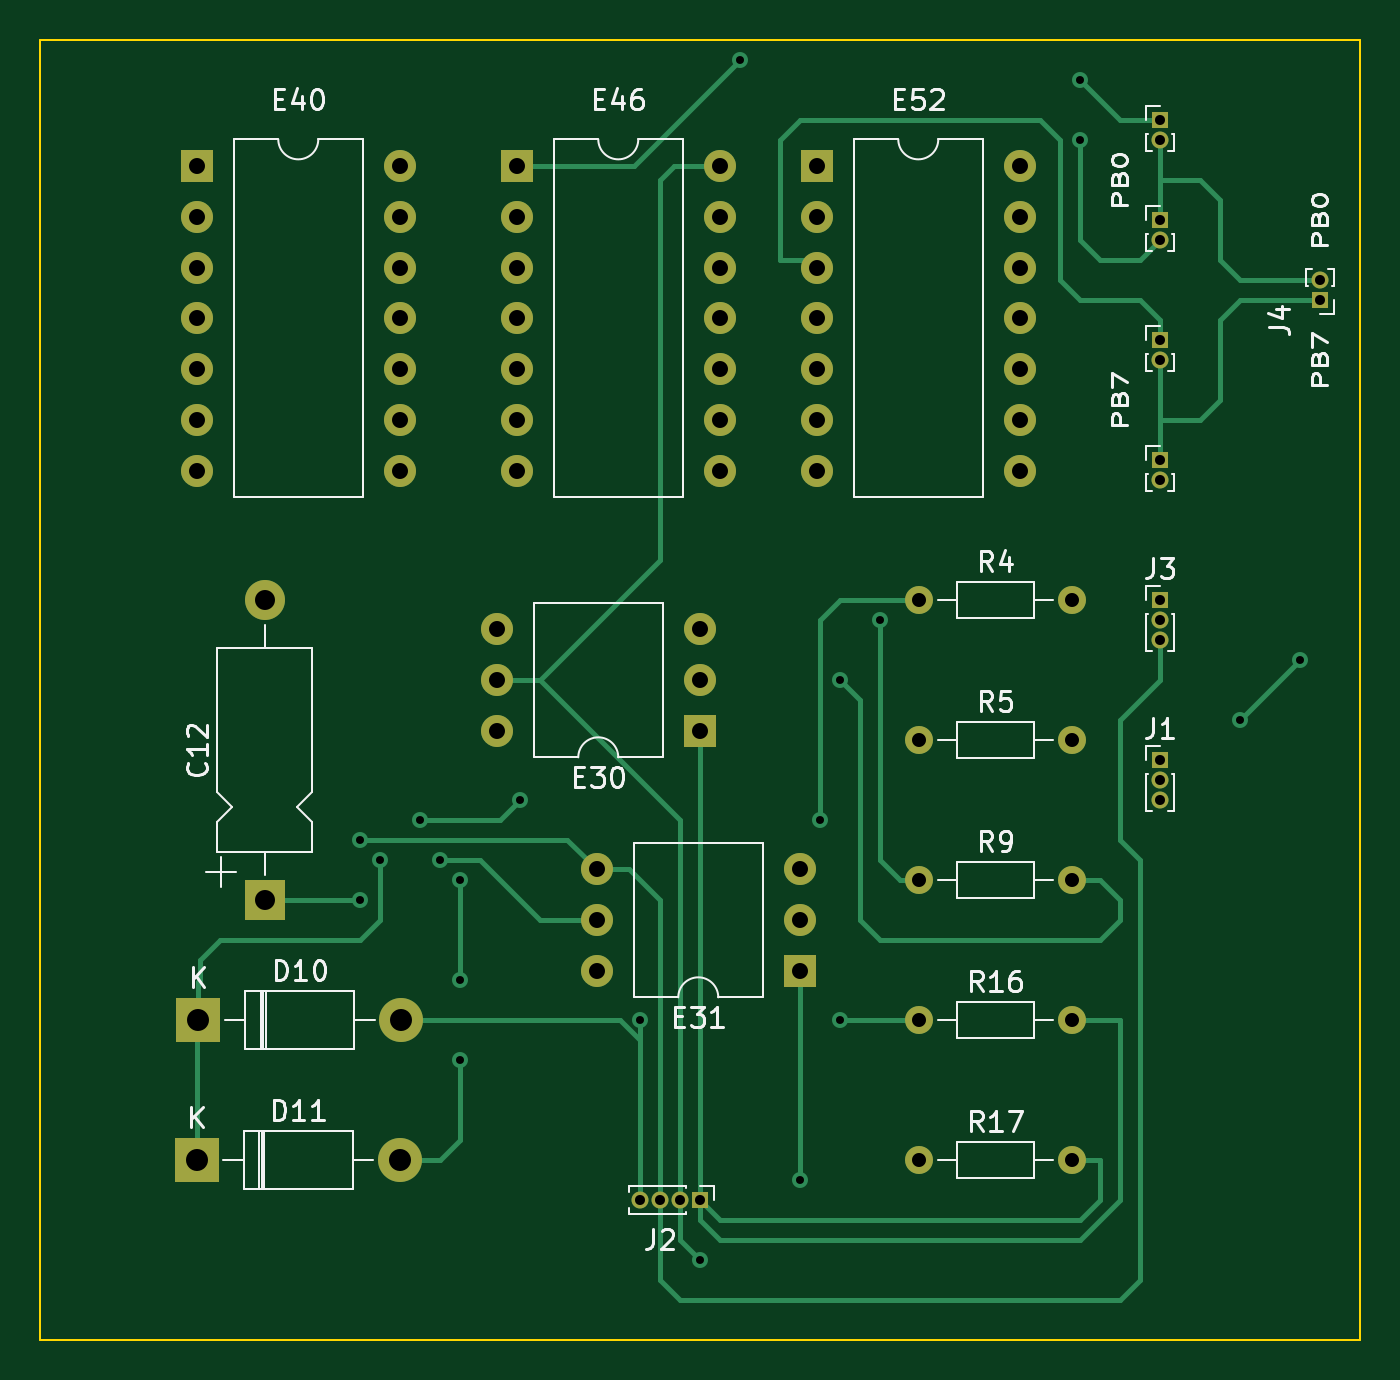
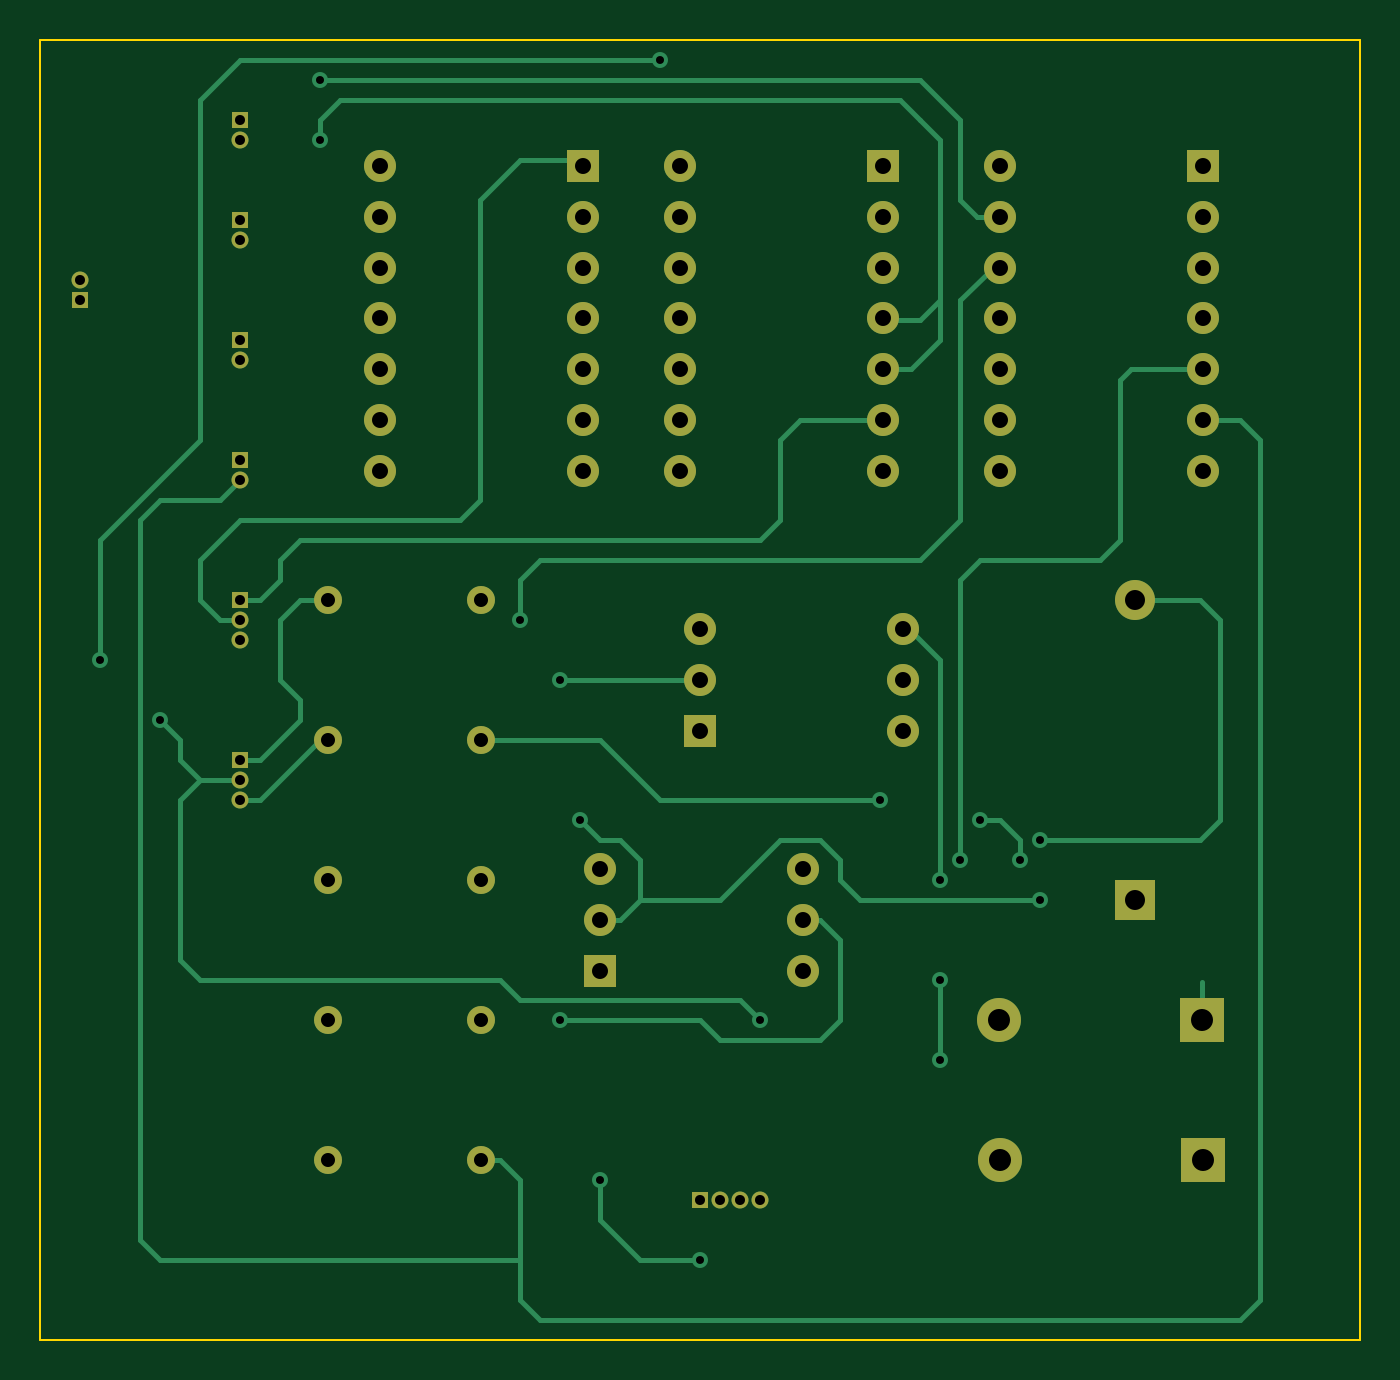
Circuit board: 11 layer files. Board 66.0 x 65.0 mm.
- bottom_copper: rs232-B_Cu.gbr (15840 bytes)
- bottom_mask: rs232-B_Mask.gbr (3622 bytes)
- paste: rs232-B_Paste.gbr (452 bytes)
- bottom_silk: rs232-B_Silkscreen.gbr (453 bytes)
- outline: rs232-Edge_Cuts.gbr (609 bytes)
- top_copper: rs232-F_Cu.gbr (14583 bytes)
- top_mask: rs232-F_Mask.gbr (3622 bytes)
- paste: rs232-F_Paste.gbr (452 bytes)
- top_silk: rs232-F_Silkscreen.gbr (38443 bytes)
- drill: rs232-NPTH.drl (276 bytes)
- drill: rs232-PTH.drl (2366 bytes)

=== bottom_copper: rs232-B_Cu.gbr (15840 bytes, source omitted) ===
=== bottom_mask: rs232-B_Mask.gbr ===
%TF.GenerationSoftware,KiCad,Pcbnew,7.0.1-0*%
%TF.CreationDate,2023-05-12T11:35:50+01:00*%
%TF.ProjectId,rs232,72733233-322e-46b6-9963-61645f706362,rev?*%
%TF.SameCoordinates,Original*%
%TF.FileFunction,Soldermask,Bot*%
%TF.FilePolarity,Negative*%
%FSLAX46Y46*%
G04 Gerber Fmt 4.6, Leading zero omitted, Abs format (unit mm)*
G04 Created by KiCad (PCBNEW 7.0.1-0) date 2023-05-12 11:35:50*
%MOMM*%
%LPD*%
G01*
G04 APERTURE LIST*
%ADD10R,0.850000X0.850000*%
%ADD11O,0.850000X0.850000*%
%ADD12C,1.400000*%
%ADD13O,1.400000X1.400000*%
%ADD14R,1.600000X1.600000*%
%ADD15O,1.600000X1.600000*%
%ADD16R,2.200000X2.200000*%
%ADD17O,2.200000X2.200000*%
%ADD18R,2.000000X2.000000*%
%ADD19O,2.000000X2.000000*%
G04 APERTURE END LIST*
D10*
%TO.C,TSC1*%
X233000000Y-99000000D03*
D11*
X233000000Y-100000000D03*
%TD*%
D10*
%TO.C,TSC4*%
X233000000Y-105000000D03*
D11*
X233000000Y-106000000D03*
%TD*%
D10*
%TO.C,TSC3*%
X233000000Y-88000000D03*
D11*
X233000000Y-89000000D03*
%TD*%
D10*
%TO.C,TSC2*%
X233000000Y-93000000D03*
D11*
X233000000Y-94000000D03*
%TD*%
D12*
%TO.C,R4*%
X220980000Y-112000000D03*
D13*
X228600000Y-112000000D03*
%TD*%
D14*
%TO.C,E40*%
X184840000Y-90300000D03*
D15*
X184840000Y-92840000D03*
X184840000Y-95380000D03*
X184840000Y-97920000D03*
X184840000Y-100460000D03*
X184840000Y-103000000D03*
X184840000Y-105540000D03*
X195000000Y-105540000D03*
X195000000Y-103000000D03*
X195000000Y-100460000D03*
X195000000Y-97920000D03*
X195000000Y-95380000D03*
X195000000Y-92840000D03*
X195000000Y-90300000D03*
%TD*%
D14*
%TO.C,E31*%
X215000000Y-130540000D03*
D15*
X215000000Y-128000000D03*
X215000000Y-125460000D03*
X204840000Y-125460000D03*
X204840000Y-128000000D03*
X204840000Y-130540000D03*
%TD*%
D10*
%TO.C,J1*%
X233000000Y-120000000D03*
D11*
X233000000Y-121000000D03*
X233000000Y-122000000D03*
%TD*%
D10*
%TO.C,J4*%
X241000000Y-97000000D03*
D11*
X241000000Y-96000000D03*
%TD*%
D14*
%TO.C,E52*%
X215840000Y-90300000D03*
D15*
X215840000Y-92840000D03*
X215840000Y-95380000D03*
X215840000Y-97920000D03*
X215840000Y-100460000D03*
X215840000Y-103000000D03*
X215840000Y-105540000D03*
X226000000Y-105540000D03*
X226000000Y-103000000D03*
X226000000Y-100460000D03*
X226000000Y-97920000D03*
X226000000Y-95380000D03*
X226000000Y-92840000D03*
X226000000Y-90300000D03*
%TD*%
D14*
%TO.C,E46*%
X200840000Y-90300000D03*
D15*
X200840000Y-92840000D03*
X200840000Y-95380000D03*
X200840000Y-97920000D03*
X200840000Y-100460000D03*
X200840000Y-103000000D03*
X200840000Y-105540000D03*
X211000000Y-105540000D03*
X211000000Y-103000000D03*
X211000000Y-100460000D03*
X211000000Y-97920000D03*
X211000000Y-95380000D03*
X211000000Y-92840000D03*
X211000000Y-90300000D03*
%TD*%
D16*
%TO.C,D11*%
X184840000Y-140000000D03*
D17*
X195000000Y-140000000D03*
%TD*%
D12*
%TO.C,R5*%
X220980000Y-119000000D03*
D13*
X228600000Y-119000000D03*
%TD*%
D10*
%TO.C,J3*%
X233000000Y-112000000D03*
D11*
X233000000Y-113000000D03*
X233000000Y-114000000D03*
%TD*%
D18*
%TO.C,C12*%
X188242500Y-127000000D03*
D19*
X188242500Y-112000000D03*
%TD*%
D14*
%TO.C,E30*%
X210000000Y-118540000D03*
D15*
X210000000Y-116000000D03*
X210000000Y-113460000D03*
X199840000Y-113460000D03*
X199840000Y-116000000D03*
X199840000Y-118540000D03*
%TD*%
D12*
%TO.C,R16*%
X220980000Y-133000000D03*
D13*
X228600000Y-133000000D03*
%TD*%
D12*
%TO.C,R9*%
X220980000Y-126000000D03*
D13*
X228600000Y-126000000D03*
%TD*%
D10*
%TO.C,J2*%
X210000000Y-142000000D03*
D11*
X209000000Y-142000000D03*
X208000000Y-142000000D03*
X207000000Y-142000000D03*
%TD*%
D16*
%TO.C,D10*%
X184920000Y-133000000D03*
D17*
X195080000Y-133000000D03*
%TD*%
D12*
%TO.C,R17*%
X220980000Y-140000000D03*
D13*
X228600000Y-140000000D03*
%TD*%
M02*

=== paste: rs232-B_Paste.gbr ===
%TF.GenerationSoftware,KiCad,Pcbnew,7.0.1-0*%
%TF.CreationDate,2023-05-12T11:35:49+01:00*%
%TF.ProjectId,rs232,72733233-322e-46b6-9963-61645f706362,rev?*%
%TF.SameCoordinates,Original*%
%TF.FileFunction,Paste,Bot*%
%TF.FilePolarity,Positive*%
%FSLAX46Y46*%
G04 Gerber Fmt 4.6, Leading zero omitted, Abs format (unit mm)*
G04 Created by KiCad (PCBNEW 7.0.1-0) date 2023-05-12 11:35:49*
%MOMM*%
%LPD*%
G01*
G04 APERTURE LIST*
G04 APERTURE END LIST*
M02*

=== bottom_silk: rs232-B_Silkscreen.gbr ===
%TF.GenerationSoftware,KiCad,Pcbnew,7.0.1-0*%
%TF.CreationDate,2023-05-12T11:35:50+01:00*%
%TF.ProjectId,rs232,72733233-322e-46b6-9963-61645f706362,rev?*%
%TF.SameCoordinates,Original*%
%TF.FileFunction,Legend,Bot*%
%TF.FilePolarity,Positive*%
%FSLAX46Y46*%
G04 Gerber Fmt 4.6, Leading zero omitted, Abs format (unit mm)*
G04 Created by KiCad (PCBNEW 7.0.1-0) date 2023-05-12 11:35:50*
%MOMM*%
%LPD*%
G01*
G04 APERTURE LIST*
G04 APERTURE END LIST*
M02*

=== outline: rs232-Edge_Cuts.gbr ===
%TF.GenerationSoftware,KiCad,Pcbnew,7.0.1-0*%
%TF.CreationDate,2023-05-12T11:35:50+01:00*%
%TF.ProjectId,rs232,72733233-322e-46b6-9963-61645f706362,rev?*%
%TF.SameCoordinates,Original*%
%TF.FileFunction,Profile,NP*%
%FSLAX46Y46*%
G04 Gerber Fmt 4.6, Leading zero omitted, Abs format (unit mm)*
G04 Created by KiCad (PCBNEW 7.0.1-0) date 2023-05-12 11:35:50*
%MOMM*%
%LPD*%
G01*
G04 APERTURE LIST*
%TA.AperFunction,Profile*%
%ADD10C,0.100000*%
%TD*%
G04 APERTURE END LIST*
D10*
X177000000Y-84000000D02*
X243000000Y-84000000D01*
X243000000Y-149000000D01*
X177000000Y-149000000D01*
X177000000Y-84000000D01*
M02*

=== top_copper: rs232-F_Cu.gbr (14583 bytes, source omitted) ===
=== top_mask: rs232-F_Mask.gbr ===
%TF.GenerationSoftware,KiCad,Pcbnew,7.0.1-0*%
%TF.CreationDate,2023-05-12T11:35:50+01:00*%
%TF.ProjectId,rs232,72733233-322e-46b6-9963-61645f706362,rev?*%
%TF.SameCoordinates,Original*%
%TF.FileFunction,Soldermask,Top*%
%TF.FilePolarity,Negative*%
%FSLAX46Y46*%
G04 Gerber Fmt 4.6, Leading zero omitted, Abs format (unit mm)*
G04 Created by KiCad (PCBNEW 7.0.1-0) date 2023-05-12 11:35:50*
%MOMM*%
%LPD*%
G01*
G04 APERTURE LIST*
%ADD10R,0.850000X0.850000*%
%ADD11O,0.850000X0.850000*%
%ADD12C,1.400000*%
%ADD13O,1.400000X1.400000*%
%ADD14R,1.600000X1.600000*%
%ADD15O,1.600000X1.600000*%
%ADD16R,2.200000X2.200000*%
%ADD17O,2.200000X2.200000*%
%ADD18R,2.000000X2.000000*%
%ADD19O,2.000000X2.000000*%
G04 APERTURE END LIST*
D10*
%TO.C,TSC1*%
X233000000Y-99000000D03*
D11*
X233000000Y-100000000D03*
%TD*%
D10*
%TO.C,TSC4*%
X233000000Y-105000000D03*
D11*
X233000000Y-106000000D03*
%TD*%
D10*
%TO.C,TSC3*%
X233000000Y-88000000D03*
D11*
X233000000Y-89000000D03*
%TD*%
D10*
%TO.C,TSC2*%
X233000000Y-93000000D03*
D11*
X233000000Y-94000000D03*
%TD*%
D12*
%TO.C,R4*%
X220980000Y-112000000D03*
D13*
X228600000Y-112000000D03*
%TD*%
D14*
%TO.C,E40*%
X184840000Y-90300000D03*
D15*
X184840000Y-92840000D03*
X184840000Y-95380000D03*
X184840000Y-97920000D03*
X184840000Y-100460000D03*
X184840000Y-103000000D03*
X184840000Y-105540000D03*
X195000000Y-105540000D03*
X195000000Y-103000000D03*
X195000000Y-100460000D03*
X195000000Y-97920000D03*
X195000000Y-95380000D03*
X195000000Y-92840000D03*
X195000000Y-90300000D03*
%TD*%
D14*
%TO.C,E31*%
X215000000Y-130540000D03*
D15*
X215000000Y-128000000D03*
X215000000Y-125460000D03*
X204840000Y-125460000D03*
X204840000Y-128000000D03*
X204840000Y-130540000D03*
%TD*%
D10*
%TO.C,J1*%
X233000000Y-120000000D03*
D11*
X233000000Y-121000000D03*
X233000000Y-122000000D03*
%TD*%
D10*
%TO.C,J4*%
X241000000Y-97000000D03*
D11*
X241000000Y-96000000D03*
%TD*%
D14*
%TO.C,E52*%
X215840000Y-90300000D03*
D15*
X215840000Y-92840000D03*
X215840000Y-95380000D03*
X215840000Y-97920000D03*
X215840000Y-100460000D03*
X215840000Y-103000000D03*
X215840000Y-105540000D03*
X226000000Y-105540000D03*
X226000000Y-103000000D03*
X226000000Y-100460000D03*
X226000000Y-97920000D03*
X226000000Y-95380000D03*
X226000000Y-92840000D03*
X226000000Y-90300000D03*
%TD*%
D14*
%TO.C,E46*%
X200840000Y-90300000D03*
D15*
X200840000Y-92840000D03*
X200840000Y-95380000D03*
X200840000Y-97920000D03*
X200840000Y-100460000D03*
X200840000Y-103000000D03*
X200840000Y-105540000D03*
X211000000Y-105540000D03*
X211000000Y-103000000D03*
X211000000Y-100460000D03*
X211000000Y-97920000D03*
X211000000Y-95380000D03*
X211000000Y-92840000D03*
X211000000Y-90300000D03*
%TD*%
D16*
%TO.C,D11*%
X184840000Y-140000000D03*
D17*
X195000000Y-140000000D03*
%TD*%
D12*
%TO.C,R5*%
X220980000Y-119000000D03*
D13*
X228600000Y-119000000D03*
%TD*%
D10*
%TO.C,J3*%
X233000000Y-112000000D03*
D11*
X233000000Y-113000000D03*
X233000000Y-114000000D03*
%TD*%
D18*
%TO.C,C12*%
X188242500Y-127000000D03*
D19*
X188242500Y-112000000D03*
%TD*%
D14*
%TO.C,E30*%
X210000000Y-118540000D03*
D15*
X210000000Y-116000000D03*
X210000000Y-113460000D03*
X199840000Y-113460000D03*
X199840000Y-116000000D03*
X199840000Y-118540000D03*
%TD*%
D12*
%TO.C,R16*%
X220980000Y-133000000D03*
D13*
X228600000Y-133000000D03*
%TD*%
D12*
%TO.C,R9*%
X220980000Y-126000000D03*
D13*
X228600000Y-126000000D03*
%TD*%
D10*
%TO.C,J2*%
X210000000Y-142000000D03*
D11*
X209000000Y-142000000D03*
X208000000Y-142000000D03*
X207000000Y-142000000D03*
%TD*%
D16*
%TO.C,D10*%
X184920000Y-133000000D03*
D17*
X195080000Y-133000000D03*
%TD*%
D12*
%TO.C,R17*%
X220980000Y-140000000D03*
D13*
X228600000Y-140000000D03*
%TD*%
M02*

=== paste: rs232-F_Paste.gbr ===
%TF.GenerationSoftware,KiCad,Pcbnew,7.0.1-0*%
%TF.CreationDate,2023-05-12T11:35:49+01:00*%
%TF.ProjectId,rs232,72733233-322e-46b6-9963-61645f706362,rev?*%
%TF.SameCoordinates,Original*%
%TF.FileFunction,Paste,Top*%
%TF.FilePolarity,Positive*%
%FSLAX46Y46*%
G04 Gerber Fmt 4.6, Leading zero omitted, Abs format (unit mm)*
G04 Created by KiCad (PCBNEW 7.0.1-0) date 2023-05-12 11:35:49*
%MOMM*%
%LPD*%
G01*
G04 APERTURE LIST*
G04 APERTURE END LIST*
M02*

=== top_silk: rs232-F_Silkscreen.gbr (38443 bytes, source omitted) ===
=== drill: rs232-NPTH.drl ===
M48
; DRILL file {KiCad 7.0.1-0} date 2023 May 12, Friday 11:36:00
; FORMAT={-:-/ absolute / inch / decimal}
; #@! TF.CreationDate,2023-05-12T11:36:00+01:00
; #@! TF.GenerationSoftware,Kicad,Pcbnew,7.0.1-0
; #@! TF.FileFunction,NonPlated,1,2,NPTH
FMAT,2
INCH
%
G90
G05
T0
M30

=== drill: rs232-PTH.drl ===
M48
; DRILL file {KiCad 7.0.1-0} date 2023 May 12, Friday 11:36:00
; FORMAT={-:-/ absolute / inch / decimal}
; #@! TF.CreationDate,2023-05-12T11:36:00+01:00
; #@! TF.GenerationSoftware,Kicad,Pcbnew,7.0.1-0
; #@! TF.FileFunction,Plated,1,2,PTH
FMAT,2
INCH
; #@! TA.AperFunction,Plated,PTH,ViaDrill
T1C0.0157
; #@! TA.AperFunction,Plated,PTH,ComponentDrill
T2C0.0197
; #@! TA.AperFunction,Plated,PTH,ComponentDrill
T3C0.0276
; #@! TA.AperFunction,Plated,PTH,ComponentDrill
T4C0.0315
; #@! TA.AperFunction,Plated,PTH,ComponentDrill
T5C0.0394
; #@! TA.AperFunction,Plated,PTH,ComponentDrill
T6C0.0433
%
G90
G05
T1
X7.5984Y-4.8819
X7.5984Y-5.0
X7.6378Y-4.9213
X7.7165Y-4.8425
X7.7559Y-4.9213
X7.7953Y-4.9606
X7.7953Y-5.1575
X7.7953Y-5.315
X7.9134Y-4.8031
X8.1496Y-5.2362
X8.2677Y-5.7087
X8.3465Y-3.3465
X8.4646Y-5.5512
X8.5039Y-4.8425
X8.5433Y-4.5669
X8.5433Y-5.2362
X8.622Y-4.4488
X9.0157Y-3.3858
X9.0157Y-3.5039
X9.3307Y-4.6457
X9.4488Y-4.5276
T2
X8.1496Y-5.5906
X8.189Y-5.5906
X8.2283Y-5.5906
X8.2677Y-5.5906
X9.1732Y-3.4646
X9.1732Y-3.5039
X9.1732Y-3.6614
X9.1732Y-3.7008
X9.1732Y-3.8976
X9.1732Y-3.937
X9.1732Y-4.1339
X9.1732Y-4.1732
X9.1732Y-4.4094
X9.1732Y-4.4488
X9.1732Y-4.4882
X9.1732Y-4.7244
X9.1732Y-4.7638
X9.1732Y-4.8031
X9.4882Y-3.7795
X9.4882Y-3.8189
T3
X8.7Y-4.4094
X8.7Y-4.685
X8.7Y-4.9606
X8.7Y-5.2362
X8.7Y-5.5118
X9.0Y-4.4094
X9.0Y-4.685
X9.0Y-4.9606
X9.0Y-5.2362
X9.0Y-5.5118
T4
X7.2772Y-3.5551
X7.2772Y-3.6551
X7.2772Y-3.7551
X7.2772Y-3.8551
X7.2772Y-3.9551
X7.2772Y-4.0551
X7.2772Y-4.1551
X7.6772Y-3.5551
X7.6772Y-3.6551
X7.6772Y-3.7551
X7.6772Y-3.8551
X7.6772Y-3.9551
X7.6772Y-4.0551
X7.6772Y-4.1551
X7.8677Y-4.4669
X7.8677Y-4.5669
X7.8677Y-4.6669
X7.9071Y-3.5551
X7.9071Y-3.6551
X7.9071Y-3.7551
X7.9071Y-3.8551
X7.9071Y-3.9551
X7.9071Y-4.0551
X7.9071Y-4.1551
X8.0646Y-4.9394
X8.0646Y-5.0394
X8.0646Y-5.1394
X8.2677Y-4.4669
X8.2677Y-4.5669
X8.2677Y-4.6669
X8.3071Y-3.5551
X8.3071Y-3.6551
X8.3071Y-3.7551
X8.3071Y-3.8551
X8.3071Y-3.9551
X8.3071Y-4.0551
X8.3071Y-4.1551
X8.4646Y-4.9394
X8.4646Y-5.0394
X8.4646Y-5.1394
X8.4976Y-3.5551
X8.4976Y-3.6551
X8.4976Y-3.7551
X8.4976Y-3.8551
X8.4976Y-3.9551
X8.4976Y-4.0551
X8.4976Y-4.1551
X8.8976Y-3.5551
X8.8976Y-3.6551
X8.8976Y-3.7551
X8.8976Y-3.8551
X8.8976Y-3.9551
X8.8976Y-4.0551
X8.8976Y-4.1551
T5
X7.4111Y-4.4094
X7.4111Y-5.0
T6
X7.2772Y-5.5118
X7.2803Y-5.2362
X7.6772Y-5.5118
X7.6803Y-5.2362
T0
M30

